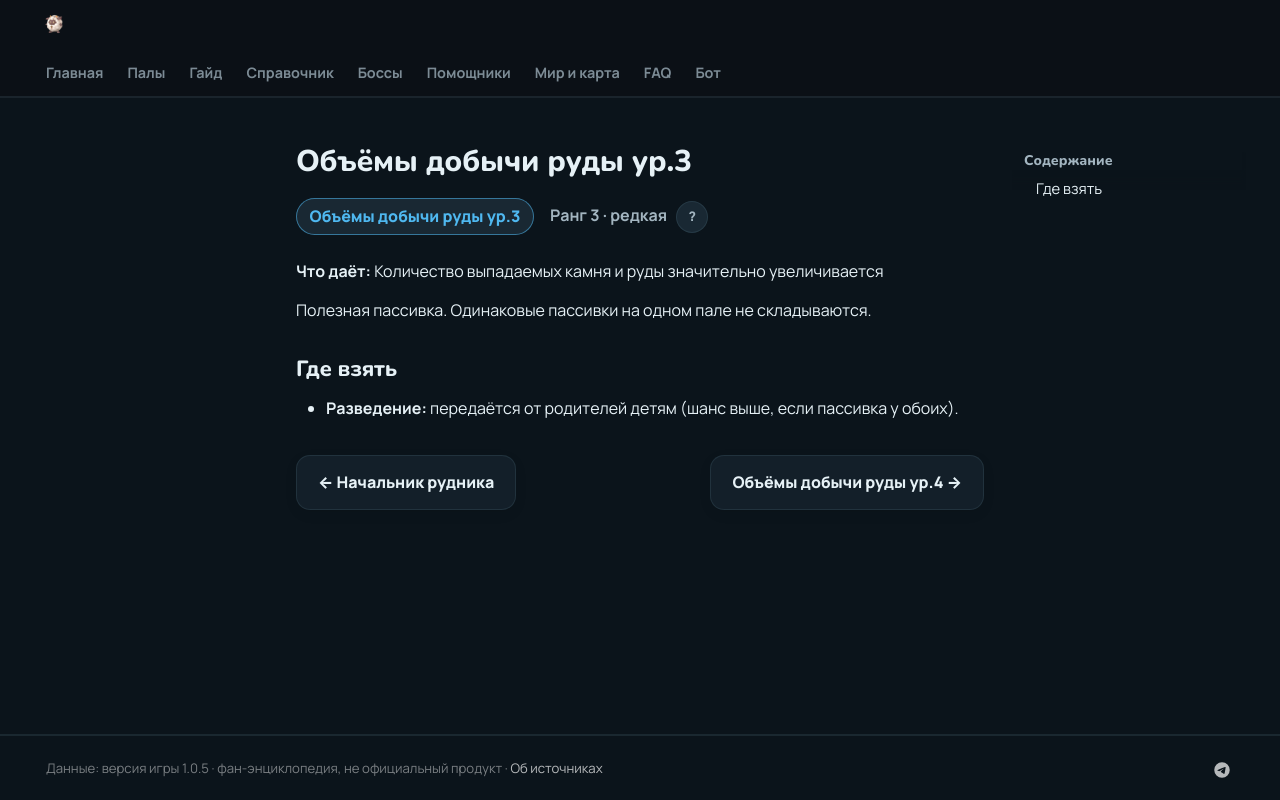

repository: 39den/palwiki · page: passivki/mining_yield_up_lv_3/index.html · generator: mkdocs

# Объёмы добычи руды ур.3

<div class="psv-hero" markdown="0"><span class="psv r-3 big">Объёмы добычи руды ур.3</span> <span class="rk">Ранг 3 · редкая <button class="hlp" data-tip="Ранг — насколько сильна пассивка: от −3 (вредная) до 4 (легендарная). Чем выше, тем реже встречается.">?</button></span></div>

**Что даёт:** Количество выпадаемых камня и руды значительно увеличивается

Полезная пассивка. Одинаковые пассивки на одном пале не складываются.

## Где взять

- 🧬 **Разведение:** передаётся от родителей детям (шанс выше, если пассивка у обоих).


<div class="pn" markdown="0"><a class="card-link" href="../../passivki/mine_foreman/">← Начальник рудника</a><a class="card-link" href="../../passivki/mining_yield_up_lv_4/">Объёмы добычи руды ур.4 →</a></div>
